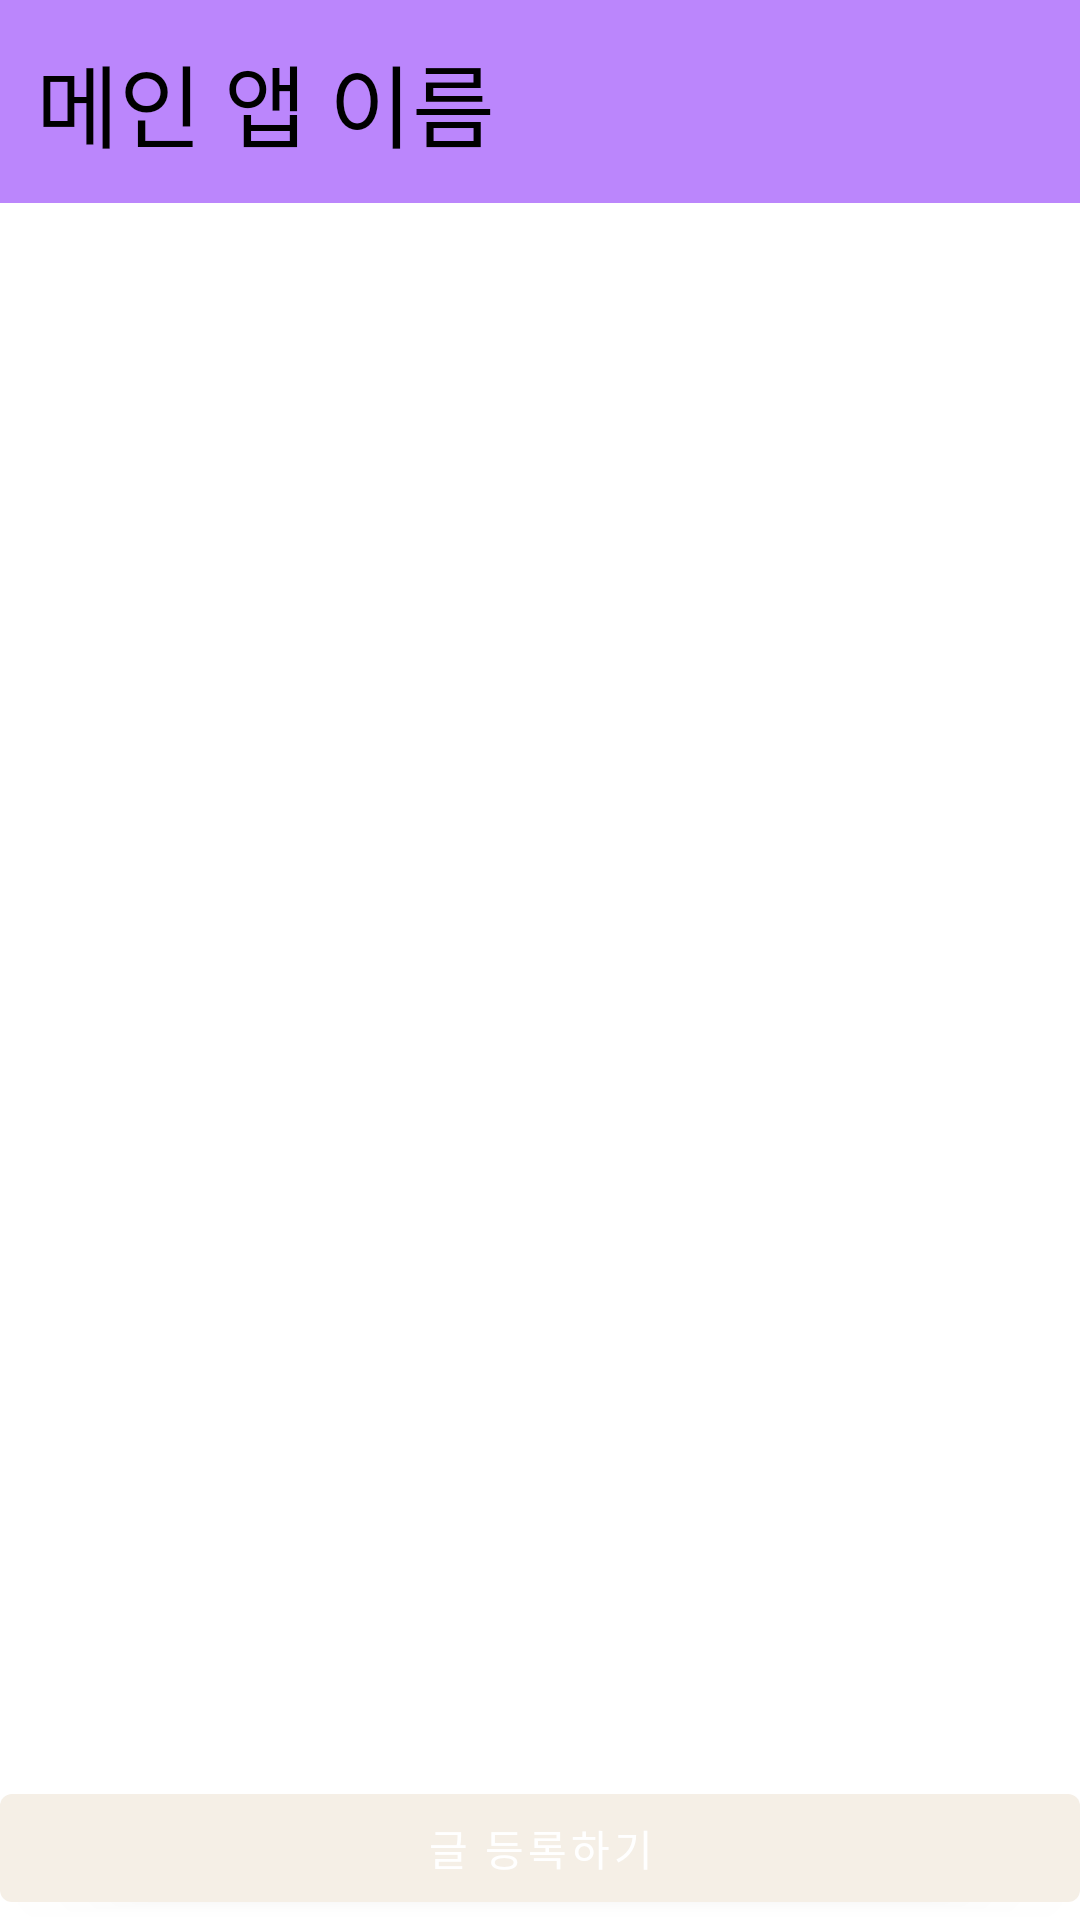

Write the Android layout XML for this screen, with the resource values it uses.
<!-- AndroidManifest.xml: application theme Theme.SoGong -->
<!-- res/layout/activity_postlist.xml -->
<?xml version="1.0" encoding="utf-8"?>
<androidx.constraintlayout.widget.ConstraintLayout xmlns:android="http://schemas.android.com/apk/res/android"
    xmlns:app="http://schemas.android.com/apk/res-auto"
    xmlns:tools="http://schemas.android.com/tools"
    android:layout_width="match_parent"
    android:layout_height="match_parent"
    tools:context=".View.Legacy.ListActivity">


    <androidx.core.widget.NestedScrollView
        android:layout_width="0dp"
        android:layout_height="0dp"
        android:fillViewport="true"
        app:layout_constraintBottom_toBottomOf="parent"
        app:layout_constraintEnd_toEndOf="parent"
        app:layout_constraintStart_toStartOf="parent"
        app:layout_constraintTop_toTopOf="parent">

        <LinearLayout
            android:layout_width="match_parent"
            android:layout_height="match_parent"
            android:orientation="vertical">


            <TextView
                android:layout_width="match_parent"
                android:layout_height="wrap_content"
                android:background="@color/purple_200"
                android:padding="12dp"
                android:text="메인 앱 이름"
                android:textColor="@color/black"
                android:textSize="30sp"
                app:layout_constraintEnd_toEndOf="parent"
                app:layout_constraintStart_toStartOf="parent"
                app:layout_constraintTop_toTopOf="parent" />

            <androidx.recyclerview.widget.RecyclerView
                android:id="@+id/recyclerView"
                android:layout_width="match_parent"
                android:layout_height="0dp"
                android:layout_weight="1"
                android:nestedScrollingEnabled="true"
                app:layoutManager="androidx.recyclerview.widget.LinearLayoutManager" />

            <LinearLayout
                android:layout_width="match_parent"
                android:layout_height="wrap_content"
                android:orientation="horizontal">

                <Button
                    android:id="@+id/reg_button"
                    android:layout_width="0dp"
                    android:layout_height="wrap_content"
                    android:layout_weight="1"
                    android:text="글 등록하기" />


            </LinearLayout>

        </LinearLayout>


    </androidx.core.widget.NestedScrollView>

</androidx.constraintlayout.widget.ConstraintLayout>
<!-- resources referenced by this layout -->
<resources>
  <color name="black">#FF000000</color>
  <color name="purple_200">#FFBB86FC</color>
  <style name="Theme.SoGong" parent="Theme.MaterialComponents.DayNight">
          
          <item name="colorPrimary">@color/beige</item>
          <item name="colorPrimaryVariant">@color/purple_700</item>
          <item name="colorOnPrimary">@color/white</item>
          
          <item name="colorSecondary">@color/teal_200</item>
          <item name="colorSecondaryVariant">@color/teal_700</item>
          <item name="colorOnSecondary">@color/black</item>
          
          <item name="android:statusBarColor" tools:targetApi="l">?attr/colorPrimaryVariant</item>
          
          <item name="windowNoTitle">true</item>
      </style>
  <color name="beige">#F5EFE6</color>
  <color name="purple_700">#FF3700B3</color>
  <color name="white">#FFFFFFFF</color>
  <color name="teal_200">#FF03DAC5</color>
  <color name="teal_700">#FF018786</color>
</resources>
